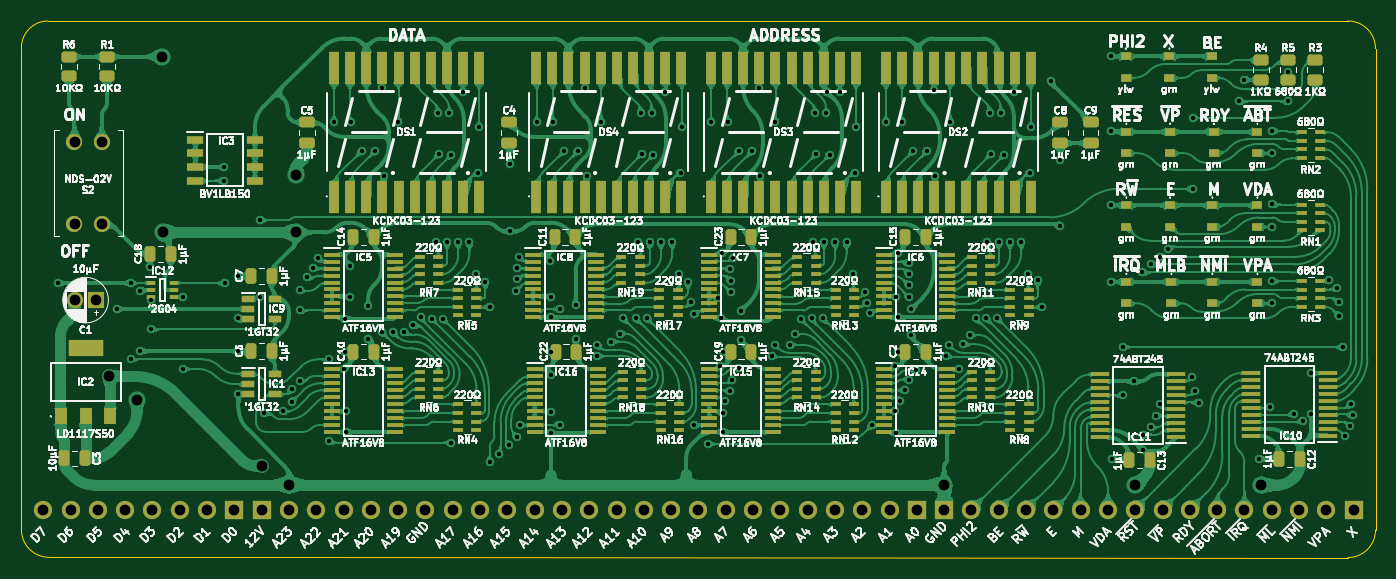
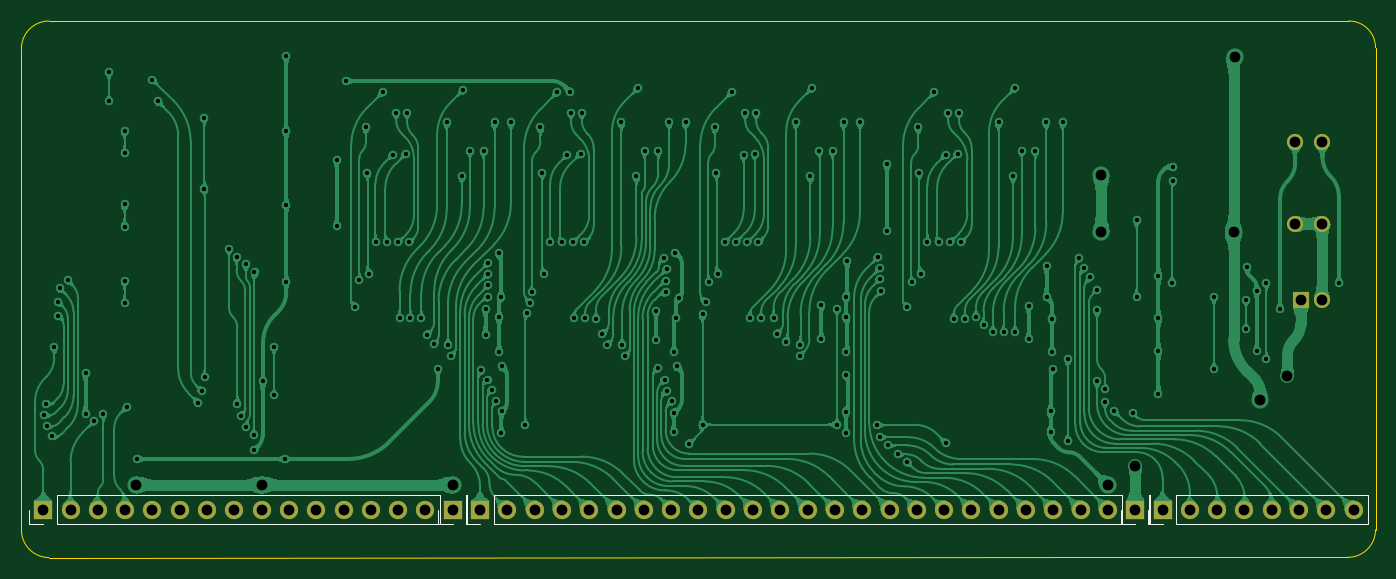
Circuit board: 11 layer files. Board 126.0 x 49.9 mm.
- bottom_copper: W65C816 Debug Display-B_Cu.gbl (371639 bytes)
- bottom_mask: W65C816 Debug Display-B_Mask.gbs (2071 bytes)
- paste: W65C816 Debug Display-B_Paste.gbp (477 bytes)
- bottom_silk: W65C816 Debug Display-B_Silkscreen.gbo (1994 bytes)
- outline: W65C816 Debug Display-Edge_Cuts.gm1 (1107 bytes)
- top_copper: W65C816 Debug Display-F_Cu.gtl (952042 bytes)
- top_mask: W65C816 Debug Display-F_Mask.gts (18116 bytes)
- paste: W65C816 Debug Display-F_Paste.gtp (16522 bytes)
- top_silk: W65C816 Debug Display-F_Silkscreen.gto (362325 bytes)
- drill: W65C816 Debug Display-NPTH.drl (277 bytes)
- drill: W65C816 Debug Display-PTH.drl (5791 bytes)

=== bottom_copper: W65C816 Debug Display-B_Cu.gbl (371639 bytes, source omitted) ===
=== bottom_mask: W65C816 Debug Display-B_Mask.gbs ===
%TF.GenerationSoftware,KiCad,Pcbnew,8.0.7*%
%TF.CreationDate,2025-02-07T13:56:59+02:00*%
%TF.ProjectId,W65C816 Debug Display,57363543-3831-4362-9044-656275672044,V1*%
%TF.SameCoordinates,Original*%
%TF.FileFunction,Soldermask,Bot*%
%TF.FilePolarity,Negative*%
%FSLAX46Y46*%
G04 Gerber Fmt 4.6, Leading zero omitted, Abs format (unit mm)*
G04 Created by KiCad (PCBNEW 8.0.7) date 2025-02-07 13:56:59*
%MOMM*%
%LPD*%
G01*
G04 APERTURE LIST*
%ADD10R,1.500000X1.500000*%
%ADD11C,1.500000*%
%ADD12C,1.509000*%
%ADD13R,1.700000X1.700000*%
%ADD14O,1.700000X1.700000*%
G04 APERTURE END LIST*
D10*
%TO.C,C1*%
X4619500Y19164500D03*
D11*
X2619500Y19164500D03*
%TD*%
D12*
%TO.C,S2*%
X5127500Y33896500D03*
X2587500Y33896500D03*
X2587500Y26276500D03*
X5127500Y26276500D03*
%TD*%
D13*
%TO.C,J3*%
X80962500Y-317500D03*
D14*
X78422500Y-317500D03*
X75882500Y-317500D03*
X73342500Y-317500D03*
X70802500Y-317500D03*
X68262500Y-317500D03*
X65722500Y-317500D03*
X63182500Y-317500D03*
X60642500Y-317500D03*
X58102500Y-317500D03*
X55562500Y-317500D03*
X53022500Y-317500D03*
X50482500Y-317500D03*
X47942500Y-317500D03*
X45402500Y-317500D03*
X42862500Y-317500D03*
X40322500Y-317500D03*
X37782500Y-317500D03*
X35242500Y-317500D03*
X32702500Y-317500D03*
X30162500Y-317500D03*
X27622500Y-317500D03*
X25082500Y-317500D03*
X22542500Y-317500D03*
%TD*%
D13*
%TO.C,J4*%
X17462500Y-317500D03*
D14*
X14922500Y-317500D03*
X12382500Y-317500D03*
X9842500Y-317500D03*
X7302500Y-317500D03*
X4762500Y-317500D03*
X2222500Y-317500D03*
X-317500Y-317500D03*
%TD*%
D13*
%TO.C,J5*%
X121602500Y-317500D03*
D14*
X119062500Y-317500D03*
X116522500Y-317500D03*
X113982500Y-317500D03*
X111442500Y-317500D03*
X108902500Y-317500D03*
X106362500Y-317500D03*
X103822500Y-317500D03*
X101282500Y-317500D03*
X98742500Y-317500D03*
X96202500Y-317500D03*
X93662500Y-317500D03*
X91122500Y-317500D03*
X88582500Y-317500D03*
X86042500Y-317500D03*
%TD*%
D13*
%TO.C,J1*%
X83502500Y-317500D03*
%TD*%
%TO.C,J2*%
X20002500Y-317500D03*
%TD*%
M02*

=== paste: W65C816 Debug Display-B_Paste.gbp ===
%TF.GenerationSoftware,KiCad,Pcbnew,8.0.7*%
%TF.CreationDate,2025-02-07T13:56:59+02:00*%
%TF.ProjectId,W65C816 Debug Display,57363543-3831-4362-9044-656275672044,V1*%
%TF.SameCoordinates,Original*%
%TF.FileFunction,Paste,Bot*%
%TF.FilePolarity,Positive*%
%FSLAX46Y46*%
G04 Gerber Fmt 4.6, Leading zero omitted, Abs format (unit mm)*
G04 Created by KiCad (PCBNEW 8.0.7) date 2025-02-07 13:56:59*
%MOMM*%
%LPD*%
G01*
G04 APERTURE LIST*
G04 APERTURE END LIST*
M02*

=== bottom_silk: W65C816 Debug Display-B_Silkscreen.gbo ===
%TF.GenerationSoftware,KiCad,Pcbnew,8.0.7*%
%TF.CreationDate,2025-02-07T13:56:59+02:00*%
%TF.ProjectId,W65C816 Debug Display,57363543-3831-4362-9044-656275672044,V1*%
%TF.SameCoordinates,Original*%
%TF.FileFunction,Legend,Bot*%
%TF.FilePolarity,Positive*%
%FSLAX46Y46*%
G04 Gerber Fmt 4.6, Leading zero omitted, Abs format (unit mm)*
G04 Created by KiCad (PCBNEW 8.0.7) date 2025-02-07 13:56:59*
%MOMM*%
%LPD*%
G01*
G04 APERTURE LIST*
%ADD10C,0.120000*%
G04 APERTURE END LIST*
D10*
%TO.C,J3*%
X21212500Y1012500D02*
X21212500Y-1647500D01*
X21212500Y1012500D02*
X79692500Y1012500D01*
X21212500Y-1647500D02*
X79692500Y-1647500D01*
X79692500Y1012500D02*
X79692500Y-1647500D01*
X82292500Y-317500D02*
X82292500Y-1647500D01*
X82292500Y-1647500D02*
X80962500Y-1647500D01*
%TO.C,J4*%
X-1647500Y1012500D02*
X-1647500Y-1647500D01*
X-1647500Y1012500D02*
X16192500Y1012500D01*
X-1647500Y-1647500D02*
X16192500Y-1647500D01*
X16192500Y1012500D02*
X16192500Y-1647500D01*
X18792500Y-317500D02*
X18792500Y-1647500D01*
X18792500Y-1647500D02*
X17462500Y-1647500D01*
%TO.C,J5*%
X84712500Y1012500D02*
X84712500Y-1647500D01*
X84712500Y1012500D02*
X120332500Y1012500D01*
X84712500Y-1647500D02*
X120332500Y-1647500D01*
X120332500Y1012500D02*
X120332500Y-1647500D01*
X122932500Y-317500D02*
X122932500Y-1647500D01*
X122932500Y-1647500D02*
X121602500Y-1647500D01*
%TO.C,J1*%
X82172500Y1012500D02*
X82172500Y-1647500D01*
X82172500Y1012500D02*
X82232500Y1012500D01*
X82172500Y-1647500D02*
X82232500Y-1647500D01*
X82232500Y1012500D02*
X82232500Y-1647500D01*
X84832500Y-317500D02*
X84832500Y-1647500D01*
X84832500Y-1647500D02*
X83502500Y-1647500D01*
%TO.C,J2*%
X18672500Y1012500D02*
X18672500Y-1647500D01*
X18672500Y1012500D02*
X18732500Y1012500D01*
X18672500Y-1647500D02*
X18732500Y-1647500D01*
X18732500Y1012500D02*
X18732500Y-1647500D01*
X21332500Y-317500D02*
X21332500Y-1647500D01*
X21332500Y-1647500D02*
X20002500Y-1647500D01*
%TD*%
M02*

=== outline: W65C816 Debug Display-Edge_Cuts.gm1 ===
%TF.GenerationSoftware,KiCad,Pcbnew,8.0.7*%
%TF.CreationDate,2025-02-07T13:56:59+02:00*%
%TF.ProjectId,W65C816 Debug Display,57363543-3831-4362-9044-656275672044,V1*%
%TF.SameCoordinates,Original*%
%TF.FileFunction,Profile,NP*%
%FSLAX46Y46*%
G04 Gerber Fmt 4.6, Leading zero omitted, Abs format (unit mm)*
G04 Created by KiCad (PCBNEW 8.0.7) date 2025-02-07 13:56:59*
%MOMM*%
%LPD*%
G01*
G04 APERTURE LIST*
%TA.AperFunction,Profile*%
%ADD10C,0.100000*%
%TD*%
G04 APERTURE END LIST*
D10*
X22923500Y-4762500D02*
X213415Y-4762500D01*
X-2349500Y-2199585D02*
X-2349500Y42659300D01*
X121071585Y45135800D02*
G75*
G02*
X123634500Y42572885I15J-2562900D01*
G01*
X123634500Y-2222500D02*
G75*
G02*
X121071585Y-4785400I-2562900J0D01*
G01*
X-2349500Y42659300D02*
G75*
G02*
X127000Y45135800I2476500J0D01*
G01*
X127000Y45135800D02*
X121071585Y45135800D01*
X213415Y-4762500D02*
G75*
G02*
X-2349500Y-2199585I-25J2562890D01*
G01*
X123634500Y-2222500D02*
X123634500Y42572885D01*
X22923500Y-4762500D02*
X24574500Y-4762500D01*
X121071585Y-4785415D02*
X24574500Y-4762500D01*
M02*

=== top_copper: W65C816 Debug Display-F_Cu.gtl (952042 bytes, source omitted) ===
=== top_mask: W65C816 Debug Display-F_Mask.gts (18116 bytes, source omitted) ===
=== paste: W65C816 Debug Display-F_Paste.gtp (16522 bytes, source omitted) ===
=== top_silk: W65C816 Debug Display-F_Silkscreen.gto (362325 bytes, source omitted) ===
=== drill: W65C816 Debug Display-NPTH.drl ===
M48
; DRILL file {KiCad 8.0.7} date 2025-02-07T13:57:01+0200
; FORMAT={-:-/ absolute / inch / decimal}
; #@! TF.CreationDate,2025-02-07T13:57:01+02:00
; #@! TF.GenerationSoftware,Kicad,Pcbnew,8.0.7
; #@! TF.FileFunction,NonPlated,1,2,NPTH
FMAT,2
INCH
%
G90
G05
M30

=== drill: W65C816 Debug Display-PTH.drl (5791 bytes, source omitted) ===
